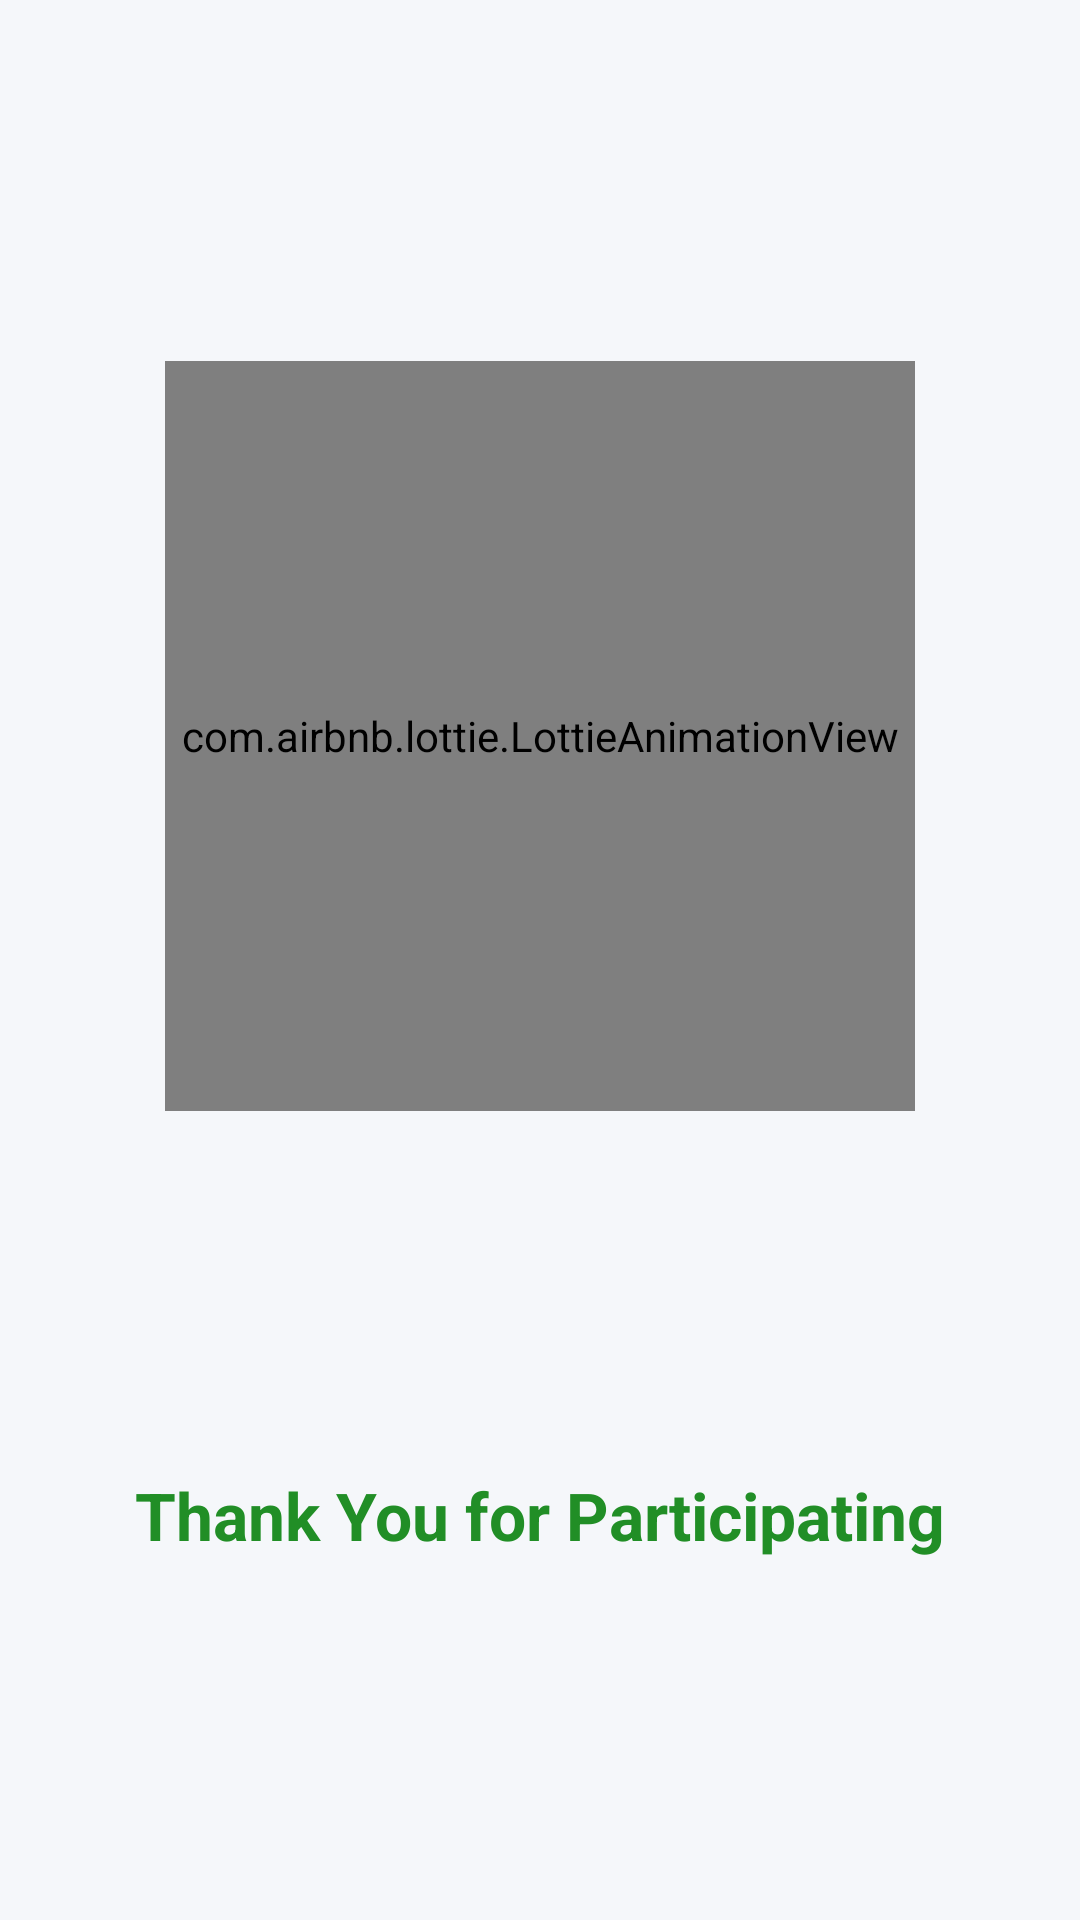

Reconstruct the res/layout file that produces this screen, plus the resources it refers to.
<!-- AndroidManifest.xml: application theme Theme.KCAVotingSystem -->
<!-- res/layout/activity_thank_you.xml -->
<?xml version="1.0" encoding="utf-8"?>
<androidx.constraintlayout.widget.ConstraintLayout
    xmlns:android="http://schemas.android.com/apk/res/android"
    xmlns:app="http://schemas.android.com/apk/res-auto"
    android:layout_width="match_parent"
    android:layout_height="match_parent"
    android:background="#F5F7FA">

    
    <com.airbnb.lottie.LottieAnimationView
        android:id="@+id/success"
        android:layout_width="250dp"
        android:layout_height="250dp"
        app:lottie_rawRes="@raw/success"
    app:lottie_autoPlay="true"
    app:lottie_loop="false"
    app:layout_constraintTop_toTopOf="parent"
    app:layout_constraintBottom_toTopOf="@id/tvMessage"
    app:layout_constraintStart_toStartOf="parent"
    app:layout_constraintEnd_toEndOf="parent" />

    
    <TextView
        android:id="@+id/tvMessage"
        android:layout_width="wrap_content"
        android:layout_height="wrap_content"
        android:text="Thank You for Participating"
        android:textSize="22sp"
        android:textStyle="bold"
        android:textColor="#218E26"
        android:gravity="center"
        app:layout_constraintTop_toBottomOf="@id/success"
        app:layout_constraintStart_toStartOf="parent"
        app:layout_constraintEnd_toEndOf="parent"
        app:layout_constraintBottom_toBottomOf="parent" />

</androidx.constraintlayout.widget.ConstraintLayout>
<!-- resources referenced by this layout -->
<resources>
  <style name="Theme.KCAVotingSystem" parent="Base.Theme.KCAVotingSystem" />
  <style name="Base.Theme.KCAVotingSystem" parent="Theme.Material3.DayNight.NoActionBar">
          
          <item name="colorPrimary">@color/primaryColor</item>
          <item name="colorSecondary">@color/accentColor</item>
          
      </style>
  <color name="primaryColor">#1E3A8A</color>
  <color name="accentColor">#F59E0B</color>
</resources>
